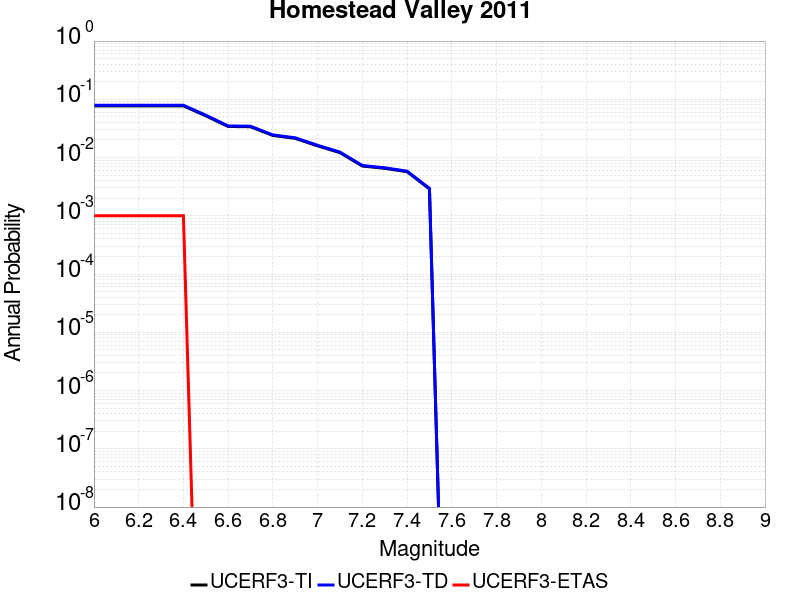

Values plotted in this chart, from the file beside it:
Magnitude, UCERF3-TI Prob, UCERF3-TD Prob, UCERF3-ETAS Prob
6.0, 0.0772, 0.07902, 0.001
6.1, 0.0772, 0.07902, 0.001
6.2, 0.0772, 0.07902, 0.001
6.3, 0.0772, 0.07902, 0.001
6.4, 0.0772, 0.07902, 0.001
6.5, 0.05215, 0.05337, 0.0
6.6, 0.03418, 0.0349, 0.0
6.7, 0.03383, 0.03454, 0.0
6.8, 0.02396, 0.02447, 0.0
6.9, 0.02138, 0.02185, 0.0
7.0, 0.01588, 0.01623, 0.0
7.1, 0.01214, 0.01241, 0.0
7.2, 0.007151, 0.0073, 0.0
7.3, 0.006539, 0.006675, 0.0
7.4, 0.00572, 0.00584, 0.0
7.5, 0.002895, 0.002958, 0.0
